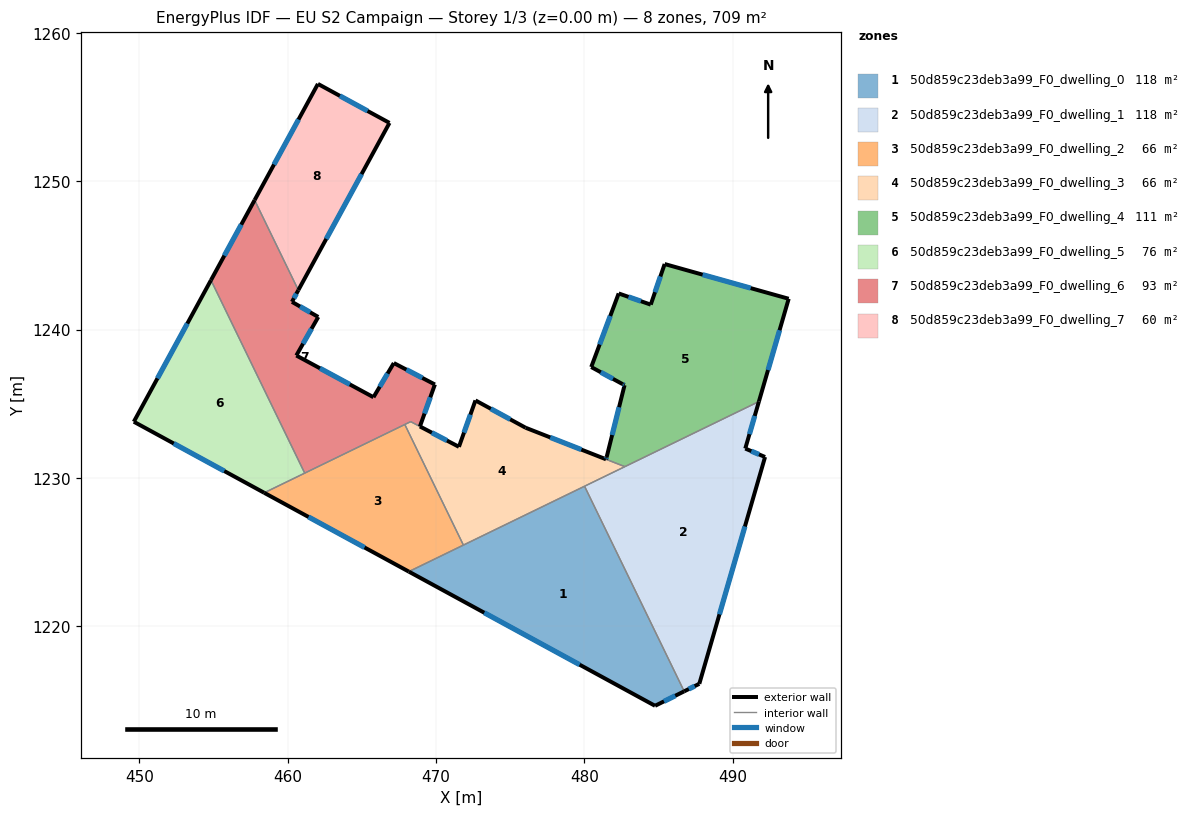
=== STOREY PLAN SPEC (per zone: floor XY polygon, exterior-wall plan segments, windows/doors) ===
zone 1: 50d859c23deb3a99_F0_dwelling_0  (118.2 m²)
  floor: (480.01, 1229.45) (486.72, 1215.63) (484.76, 1214.65) (468.16, 1223.70)
  exterior wall: (484.76, 1214.65) – (486.72, 1215.63)  [2.2 m]
    window: (485.36, 1214.95) – (486.12, 1215.33)  [1.0 m²]
  exterior wall: (468.16, 1223.70) – (484.76, 1214.65)  [18.9 m]
    window: (473.24, 1220.93) – (479.68, 1217.42)  [8.5 m²]
  interior walls: 3
zone 2: 50d859c23deb3a99_F0_dwelling_1  (118.2 m²)
  floor: (491.76, 1235.16) (490.84, 1231.99) (492.18, 1231.42) (487.74, 1216.13) (486.72, 1215.63) (480.01, 1229.45)
  exterior wall: (490.84, 1231.99) – (491.76, 1235.16)  [3.3 m]
    window: (491.12, 1232.96) – (491.48, 1234.19)  [1.5 m²]
  exterior wall: (492.18, 1231.42) – (490.84, 1231.99)  [1.5 m]
    window: (491.77, 1231.60) – (491.25, 1231.82)  [0.7 m²]
  exterior wall: (487.74, 1216.13) – (492.18, 1231.42)  [15.9 m]
    window: (489.10, 1220.82) – (490.82, 1226.74)  [7.2 m²]
  exterior wall: (486.72, 1215.63) – (487.74, 1216.13)  [1.1 m]
    window: (487.04, 1215.78) – (487.43, 1215.98)  [0.5 m²]
  interior walls: 3
zone 3: 50d859c23deb3a99_F0_dwelling_2  (66.1 m²)
  floor: (467.89, 1233.62) (471.84, 1225.49) (468.16, 1223.70) (458.41, 1229.01)
  exterior wall: (458.41, 1229.01) – (468.16, 1223.70)  [11.1 m]
    window: (461.40, 1227.38) – (465.17, 1225.33)  [5.0 m²]
  interior walls: 4
zone 4: 50d859c23deb3a99_F0_dwelling_3  (65.9 m²)
  floor: (482.72, 1230.77) (471.84, 1225.49) (467.89, 1233.62) (468.29, 1233.81) (471.54, 1232.11) (472.65, 1235.24) (476.03, 1233.40)
  exterior wall: (472.65, 1235.24) – (471.54, 1232.11)  [3.3 m]
    window: (472.31, 1234.28) – (471.88, 1233.07)  [1.5 m²]
  exterior wall: (476.03, 1233.40) – (472.65, 1235.24)  [3.9 m]
    window: (475.00, 1233.96) – (473.69, 1234.67)  [1.7 m²]
  exterior wall: (481.46, 1231.27) – (476.03, 1233.40)  [5.8 m]
    window: (479.79, 1231.92) – (477.69, 1232.75)  [2.6 m²]
  exterior wall: (471.54, 1232.11) – (468.91, 1233.48)  [3.0 m]
    window: (470.73, 1232.53) – (469.71, 1233.06)  [1.3 m²]
  interior walls: 6
zone 5: 50d859c23deb3a99_F0_dwelling_4  (111.5 m²)
  floor: (493.77, 1242.09) (491.76, 1235.16) (482.72, 1230.77) (481.46, 1231.27) (482.70, 1236.27) (482.57, 1236.34) (480.46, 1237.49) (482.31, 1242.45) (484.47, 1241.70) (485.41, 1244.43)
  exterior wall: (482.57, 1236.34) – (482.70, 1236.27)  [0.2 m]
    window: (482.61, 1236.32) – (482.66, 1236.29)  [0.1 m²]
  exterior wall: (480.46, 1237.49) – (482.57, 1236.34)  [2.4 m]
    window: (481.10, 1237.14) – (481.92, 1236.69)  [1.1 m²]
  exterior wall: (482.31, 1242.45) – (480.46, 1237.49)  [5.3 m]
    window: (481.74, 1240.93) – (481.02, 1239.01)  [2.4 m²]
  exterior wall: (484.47, 1241.70) – (482.31, 1242.45)  [2.3 m]
    window: (483.81, 1241.93) – (482.97, 1242.22)  [1.0 m²]
  exterior wall: (485.41, 1244.43) – (484.47, 1241.70)  [2.9 m]
    window: (485.12, 1243.60) – (484.76, 1242.53)  [1.3 m²]
  exterior wall: (493.77, 1242.09) – (485.41, 1244.43)  [8.7 m]
    window: (491.21, 1242.81) – (487.97, 1243.72)  [3.9 m²]
  exterior wall: (491.76, 1235.16) – (493.77, 1242.09)  [7.2 m]
    window: (492.38, 1237.29) – (493.15, 1239.97)  [3.2 m²]
  exterior wall: (481.50, 1231.42) – (481.46, 1231.27)  [0.2 m]
    window: (481.49, 1231.37) – (481.47, 1231.31)  [0.1 m²]
  exterior wall: (482.70, 1236.27) – (481.50, 1231.42)  [5.0 m]
    window: (482.33, 1234.78) – (481.87, 1232.91)  [2.2 m²]
  interior walls: 2
zone 6: 50d859c23deb3a99_F0_dwelling_5  (76.4 m²)
  floor: (454.82, 1243.35) (461.14, 1230.34) (458.41, 1229.01) (449.62, 1233.80)
  exterior wall: (449.62, 1233.80) – (458.41, 1229.01)  [10.0 m]
    window: (452.31, 1232.33) – (455.72, 1230.48)  [4.5 m²]
  exterior wall: (454.82, 1243.35) – (449.62, 1233.80)  [10.9 m]
    window: (453.23, 1240.42) – (451.21, 1236.73)  [4.9 m²]
  interior walls: 2
zone 7: 50d859c23deb3a99_F0_dwelling_6  (93.2 m²)
  floor: (460.71, 1242.67) (460.28, 1241.88) (462.05, 1240.87) (460.58, 1238.27) (465.78, 1235.46) (467.15, 1237.76) (469.92, 1236.31) (468.91, 1233.48) (468.29, 1233.81) (461.14, 1230.34) (454.82, 1243.35) (457.76, 1248.74)
  exterior wall: (457.76, 1248.74) – (454.82, 1243.35)  [6.1 m]
    window: (456.86, 1247.09) – (455.72, 1245.00)  [2.8 m²]
  exterior wall: (460.28, 1241.88) – (460.71, 1242.67)  [0.9 m]
    window: (460.41, 1242.13) – (460.58, 1242.43)  [0.4 m²]
  exterior wall: (462.05, 1240.87) – (460.28, 1241.88)  [2.0 m]
    window: (461.51, 1241.18) – (460.83, 1241.57)  [0.9 m²]
  exterior wall: (460.58, 1238.27) – (462.05, 1240.87)  [3.0 m]
    window: (461.03, 1239.06) – (461.60, 1240.07)  [1.3 m²]
  exterior wall: (465.78, 1235.46) – (460.58, 1238.27)  [5.9 m]
    window: (464.18, 1236.32) – (462.17, 1237.41)  [2.7 m²]
  exterior wall: (467.15, 1237.76) – (465.78, 1235.46)  [2.7 m]
    window: (466.73, 1237.05) – (466.20, 1236.16)  [1.2 m²]
  exterior wall: (469.92, 1236.31) – (467.15, 1237.76)  [3.1 m]
    window: (469.07, 1236.76) – (468.00, 1237.32)  [1.4 m²]
  exterior wall: (468.91, 1233.48) – (469.92, 1236.31)  [3.0 m]
    window: (469.22, 1234.35) – (469.61, 1235.45)  [1.4 m²]
  interior walls: 5
zone 8: 50d859c23deb3a99_F0_dwelling_7  (59.8 m²)
  floor: (466.86, 1253.95) (460.71, 1242.67) (457.76, 1248.74) (462.03, 1256.58)
  exterior wall: (462.03, 1256.58) – (457.76, 1248.74)  [8.9 m]
    window: (460.73, 1254.18) – (459.07, 1251.14)  [4.0 m²]
  exterior wall: (466.86, 1253.95) – (462.03, 1256.58)  [5.5 m]
    window: (465.38, 1254.75) – (463.51, 1255.77)  [2.5 m²]
  exterior wall: (460.71, 1242.67) – (466.86, 1253.95)  [12.8 m]
    window: (462.59, 1246.13) – (464.97, 1250.49)  [5.8 m²]
  interior walls: 1

=== DERIVED (storey summary) ===
Building: EU S2 Campaign
Storey: 1 of 3  (floor level z = 0.00 m)
Storey gross floor area: 709.3 m²
Zones on this storey: 8
  - 50d859c23deb3a99_F0_dwelling_0: floor 118.2 m²; exterior wall 21.1 m (63.3 m²); 2 window(s) 9.5 m²; WWR 15.0%
  - 50d859c23deb3a99_F0_dwelling_1: floor 118.2 m²; exterior wall 21.8 m (65.4 m²); 4 window(s) 9.8 m²; WWR 15.0%
  - 50d859c23deb3a99_F0_dwelling_2: floor 66.1 m²; exterior wall 11.1 m (33.3 m²); 1 window(s) 5.0 m²; WWR 15.0%
  - 50d859c23deb3a99_F0_dwelling_3: floor 65.9 m²; exterior wall 16.0 m (47.9 m²); 4 window(s) 7.2 m²; WWR 15.0%
  - 50d859c23deb3a99_F0_dwelling_4: floor 111.5 m²; exterior wall 34.1 m (102.2 m²); 9 window(s) 15.3 m²; WWR 15.0%
  - 50d859c23deb3a99_F0_dwelling_5: floor 76.4 m²; exterior wall 20.9 m (62.6 m²); 2 window(s) 9.4 m²; WWR 15.0%
  - 50d859c23deb3a99_F0_dwelling_6: floor 93.2 m²; exterior wall 26.8 m (80.4 m²); 8 window(s) 12.1 m²; WWR 15.0%
  - 50d859c23deb3a99_F0_dwelling_7: floor 59.8 m²; exterior wall 27.3 m (81.8 m²); 3 window(s) 12.3 m²; WWR 15.0%
Zone adjacency (shared interzone walls):
  - 50d859c23deb3a99_F0_dwelling_0 ↔ 50d859c23deb3a99_F0_dwelling_1
  - 50d859c23deb3a99_F0_dwelling_0 ↔ 50d859c23deb3a99_F0_dwelling_2
  - 50d859c23deb3a99_F0_dwelling_0 ↔ 50d859c23deb3a99_F0_dwelling_3
  - 50d859c23deb3a99_F0_dwelling_1 ↔ 50d859c23deb3a99_F0_dwelling_3
  - 50d859c23deb3a99_F0_dwelling_1 ↔ 50d859c23deb3a99_F0_dwelling_4
  - 50d859c23deb3a99_F0_dwelling_2 ↔ 50d859c23deb3a99_F0_dwelling_3
  - 50d859c23deb3a99_F0_dwelling_2 ↔ 50d859c23deb3a99_F0_dwelling_5
  - 50d859c23deb3a99_F0_dwelling_2 ↔ 50d859c23deb3a99_F0_dwelling_6
  - 50d859c23deb3a99_F0_dwelling_3 ↔ 50d859c23deb3a99_F0_dwelling_4
  - 50d859c23deb3a99_F0_dwelling_3 ↔ 50d859c23deb3a99_F0_dwelling_6
  - 50d859c23deb3a99_F0_dwelling_5 ↔ 50d859c23deb3a99_F0_dwelling_6
  - 50d859c23deb3a99_F0_dwelling_6 ↔ 50d859c23deb3a99_F0_dwelling_7